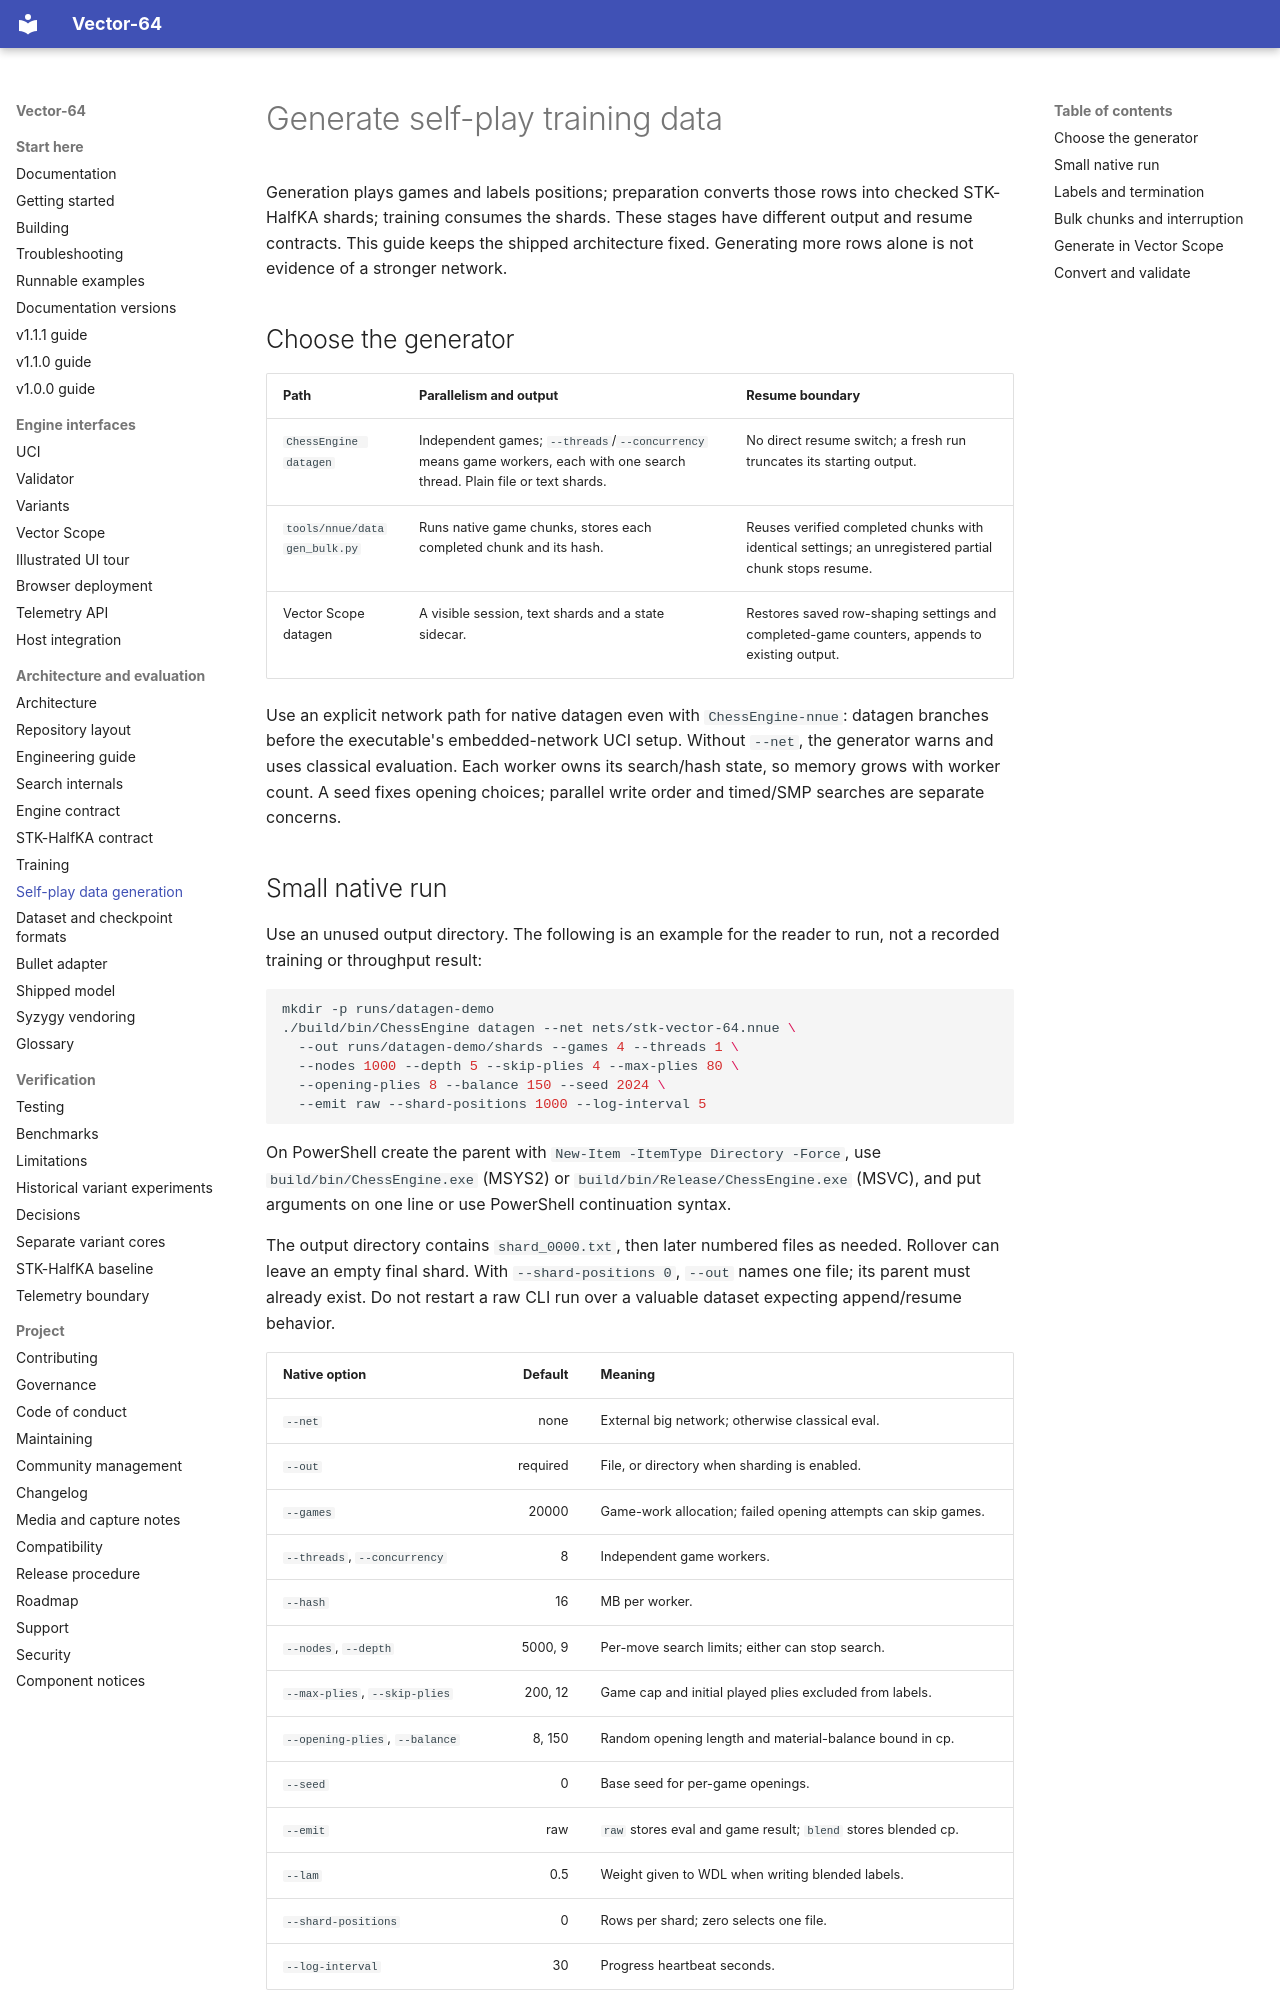

repository: fcmv/Vector-64 · page: datagen/index.html · generator: mkdocs

# Generate self-play training data

Generation plays games and labels positions; preparation converts those rows
into checked STK-HalfKA shards; training consumes the shards. These stages have
different output and resume contracts. This guide keeps the shipped architecture
fixed. Generating more rows alone is not evidence of a stronger network.

## Choose the generator

| Path | Parallelism and output | Resume boundary |
|---|---|---|
| `ChessEngine datagen` | Independent games; `--threads`/`--concurrency` means game workers, each with one search thread. Plain file or text shards. | No direct resume switch; a fresh run truncates its starting output. |
| `tools/nnue/datagen_bulk.py` | Runs native game chunks, stores each completed chunk and its hash. | Reuses verified completed chunks with identical settings; an unregistered partial chunk stops resume. |
| Vector Scope datagen | A visible session, text shards and a state sidecar. | Restores saved row-shaping settings and completed-game counters, appends to existing output. |

Use an explicit network path for native datagen even with `ChessEngine-nnue`:
datagen branches before the executable's embedded-network UCI setup. Without
`--net`, the generator warns and uses classical evaluation. Each worker owns
its search/hash state, so memory grows with worker count. A seed fixes opening
choices; parallel write order and timed/SMP searches are separate concerns.

## Small native run

Use an unused output directory. The following is an example for the reader to
run, not a recorded training or throughput result:

```bash
mkdir -p runs/datagen-demo
./build/bin/ChessEngine datagen --net nets/stk-vector-64.nnue \
  --out runs/datagen-demo/shards --games 4 --threads 1 \
  --nodes 1000 --depth 5 --skip-plies 4 --max-plies 80 \
  --opening-plies 8 --balance 150 --seed 2024 \
  --emit raw --shard-positions 1000 --log-interval 5
```

On PowerShell create the parent with `New-Item -ItemType Directory -Force`, use
`build/bin/ChessEngine.exe` (MSYS2) or `build/bin/Release/ChessEngine.exe` (MSVC),
and put arguments on one line or use PowerShell continuation syntax.

The output directory contains `shard_0000.txt`, then later numbered files as
needed. Rollover can leave an empty final shard. With `--shard-positions 0`,
`--out` names one file; its parent must already exist. Do not restart a raw CLI
run over a valuable dataset expecting append/resume behavior.

| Native option | Default | Meaning |
|---|---:|---|
| `--net` | none | External big network; otherwise classical eval. |
| `--out` | required | File, or directory when sharding is enabled. |
| `--games` | 20000 | Game-work allocation; failed opening attempts can skip games. |
| `--threads`, `--concurrency` | 8 | Independent game workers. |
| `--hash` | 16 | MB per worker. |
| `--nodes`, `--depth` | 5000, 9 | Per-move search limits; either can stop search. |
| `--max-plies`, `--skip-plies` | 200, 12 | Game cap and initial played plies excluded from labels. |
| `--opening-plies`, `--balance` | 8, 150 | Random opening length and material-balance bound in cp. |
| `--seed` | 0 | Base seed for per-game openings. |
| `--emit` | raw | `raw` stores eval and game result; `blend` stores blended cp. |
| `--lam` | 0.5 | Weight given to WDL when writing blended labels. |
| `--shard-positions` | 0 | Rows per shard; zero selects one file. |
| `--log-interval` | 30 | Progress heartbeat seconds. |

Use positive bounded limits. The native parser is not a complete validation
front end for arbitrary hostile numeric input. A supplied net path should be
prevalidated; the current native generator does not make every load/write
failure a strong process-level error. Inspect stderr and output rather than
counting process exit alone as a dataset-quality gate.
